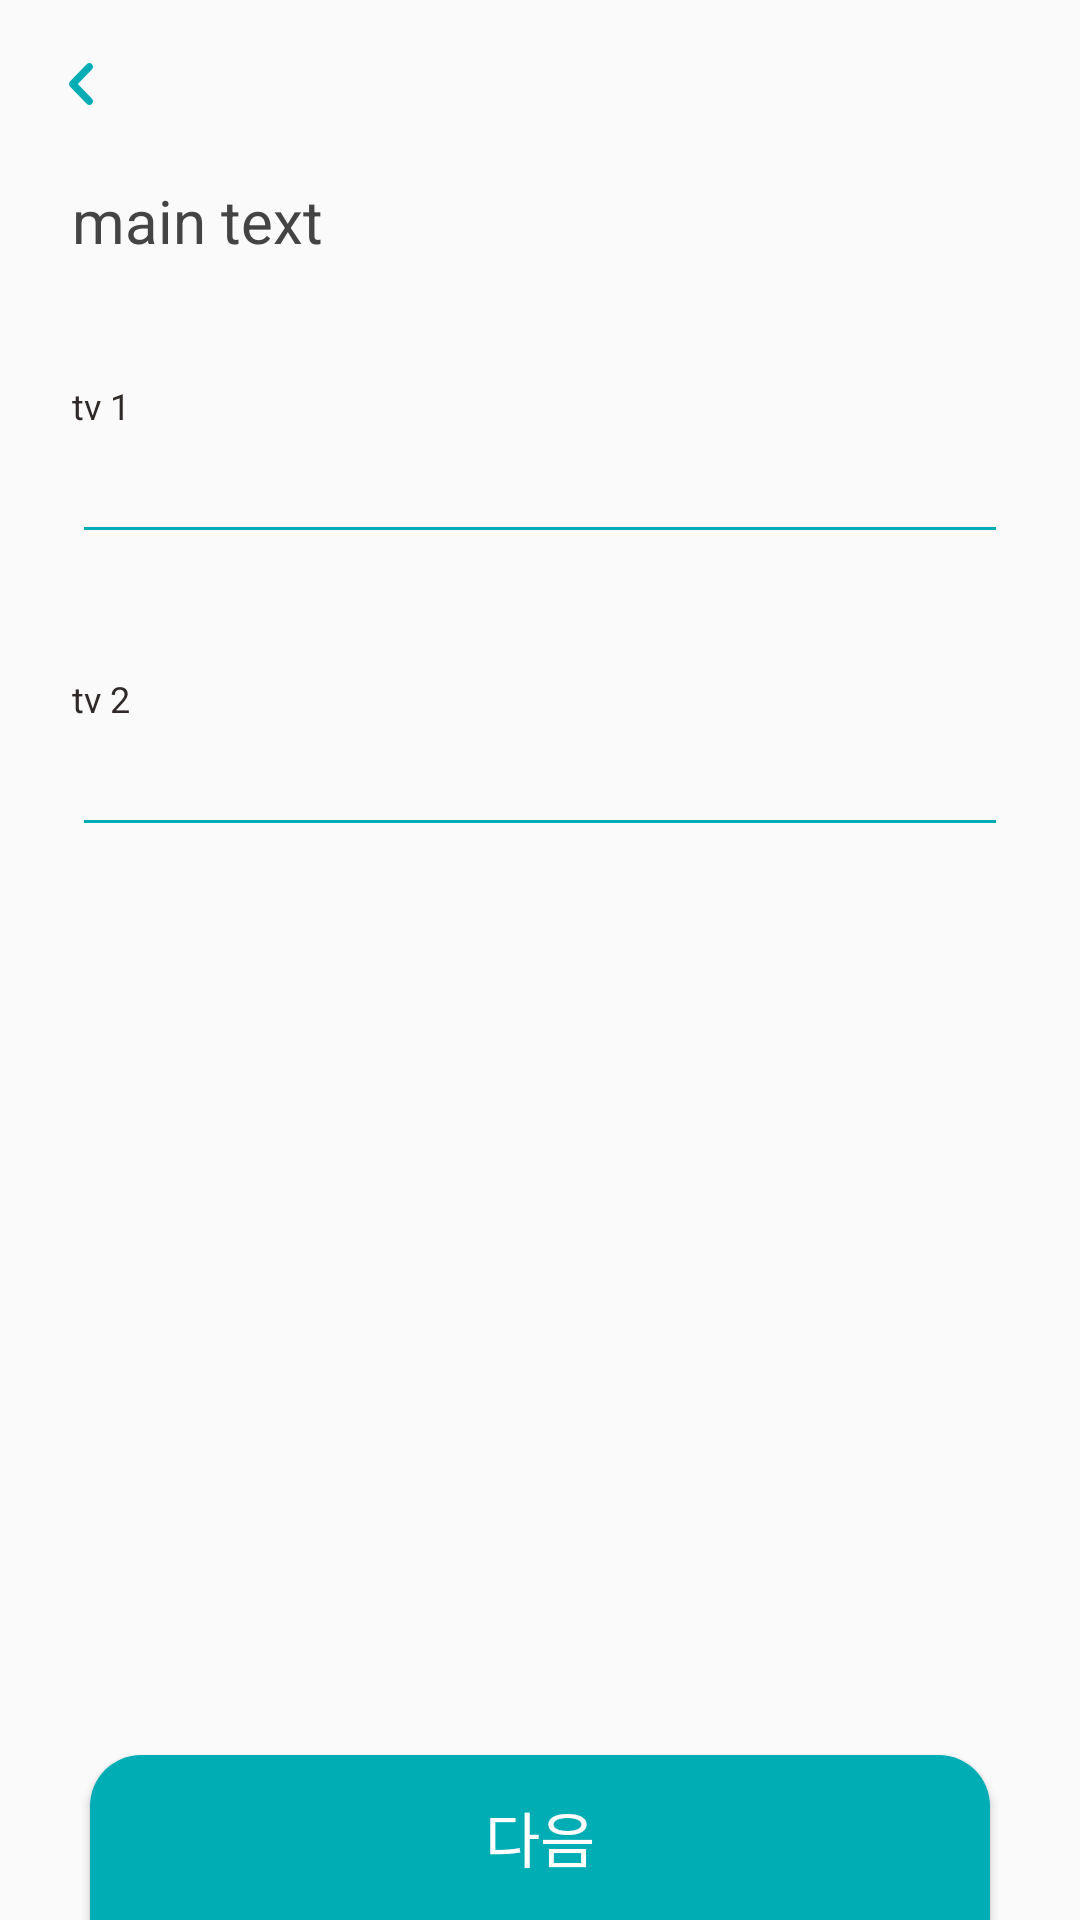

Layout XML and referenced resources for this Android screen:
<!-- AndroidManifest.xml: application theme AppTheme -->
<!-- res/layout/activity_common.xml -->
<?xml version="1.0" encoding="utf-8"?>
<RelativeLayout xmlns:android="http://schemas.android.com/apk/res/android"
    xmlns:app="http://schemas.android.com/apk/res-auto"
    xmlns:tools="http://schemas.android.com/tools"
    android:layout_width="match_parent"
    android:layout_height="match_parent"
    android:orientation="vertical">

    <ImageView
        android:id="@+id/back_button"
        android:layout_width="wrap_content"
        android:layout_height="wrap_content"
        android:layout_marginStart="16dp"
        android:layout_marginTop="16dp"
        app:srcCompat="@drawable/btn_back" />

    <TextView
        android:id="@+id/main_text"
        android:layout_width="wrap_content"
        android:layout_height="wrap_content"
        android:layout_alignStart="@+id/back_button"
        android:layout_below="@+id/back_button"
        android:layout_marginStart="8dp"
        android:layout_marginTop="20dp"
        android:text="main text"
        android:textColor="#444444"
        android:textSize="20sp"
        tools:layout_editor_absoluteX="162dp"
        tools:layout_editor_absoluteY="0dp" />

    <LinearLayout
        android:id="@+id/input_type_1"
        android:layout_width="match_parent"
        android:layout_height="wrap_content"
        android:layout_alignStart="@id/main_text"
        android:layout_below="@id/main_text"
        android:layout_marginEnd="24dp"
        android:layout_marginTop="40dp"
        android:orientation="vertical">

        <TextView
            android:id="@+id/tv1"
            android:layout_width="wrap_content"
            android:layout_height="wrap_content"
            android:text="tv 1"
            android:textColor="#2f2a28"
            android:textSize="12sp" />

        <EditText
            android:id="@+id/ed1"
            android:layout_width="match_parent"
            android:layout_height="wrap_content"
            android:ems="10"
            android:inputType="textEmailAddress"
            android:theme="@style/EditTextStyle" />
    </LinearLayout>

    <LinearLayout
        android:id="@+id/input_type_2"
        android:layout_width="match_parent"
        android:layout_height="wrap_content"
        android:layout_alignStart="@id/input_type_1"
        android:layout_below="@id/input_type_1"
        android:layout_marginEnd="24dp"
        android:layout_marginTop="40dp"
        android:orientation="vertical">

        <TextView
            android:id="@+id/tv2"
            android:layout_width="wrap_content"
            android:layout_height="wrap_content"
            android:text="tv 2"
            android:textColor="#2f2a28"
            android:textSize="12sp" />

        <EditText
            android:id="@+id/ed2"
            android:layout_width="match_parent"
            android:layout_height="wrap_content"
            android:ems="10"
            android:inputType="textEmailAddress"
            android:theme="@style/EditTextStyle" />

    </LinearLayout>

    <Button
        android:id="@+id/enterNext"
        android:layout_width="300dp"
        android:layout_height="55dp"
        android:layout_alignParentBottom="true"
        android:layout_centerHorizontal="true"
        android:background="@drawable/round_17dp_emerald_half"
        android:gravity="center"
        android:text="다음"
        android:textColor="#ffffff"
        android:textSize="20sp" />

</RelativeLayout>
<!-- resources referenced by this layout -->
<resources>
  <!-- drawable btn_back: png bitmap (drawable-hdpi, 644 bytes) -->
  <!-- drawable round_17dp_emerald_half (drawable) -->
  <?xml version="1.0" encoding="utf-8"?>
  <shape xmlns:android="http://schemas.android.com/apk/res/android"
      android:shape="rectangle">
      <solid android:color="#00adb5" />
      <corners
          android:topLeftRadius="17dp"
          android:topRightRadius="17dp"
          android:bottomLeftRadius="0dp"
          android:bottomRightRadius="0dp"/>
  </shape>
  <style name="EditTextStyle" parent="Widget.AppCompat.EditText">
          <item name="colorControlNormal">#00adb5</item>
          <item name="colorControlActivated">#00adb5</item>
          <item name="android:textColor">#2f2a28</item>
      </style>
  <style name="AppTheme" parent="Theme.AppCompat.Light.DarkActionBar">
          <item name="colorPrimary">@color/colorPrimary</item>
          <item name="colorPrimaryDark">@color/colorPrimaryDark</item>
          <item name="colorAccent">@color/colorAccent</item>
      </style>
  <color name="colorPrimary">#3F51B5</color>
  <color name="colorPrimaryDark">#303f9f</color>
  <color name="colorAccent">#FF4081</color>
</resources>
